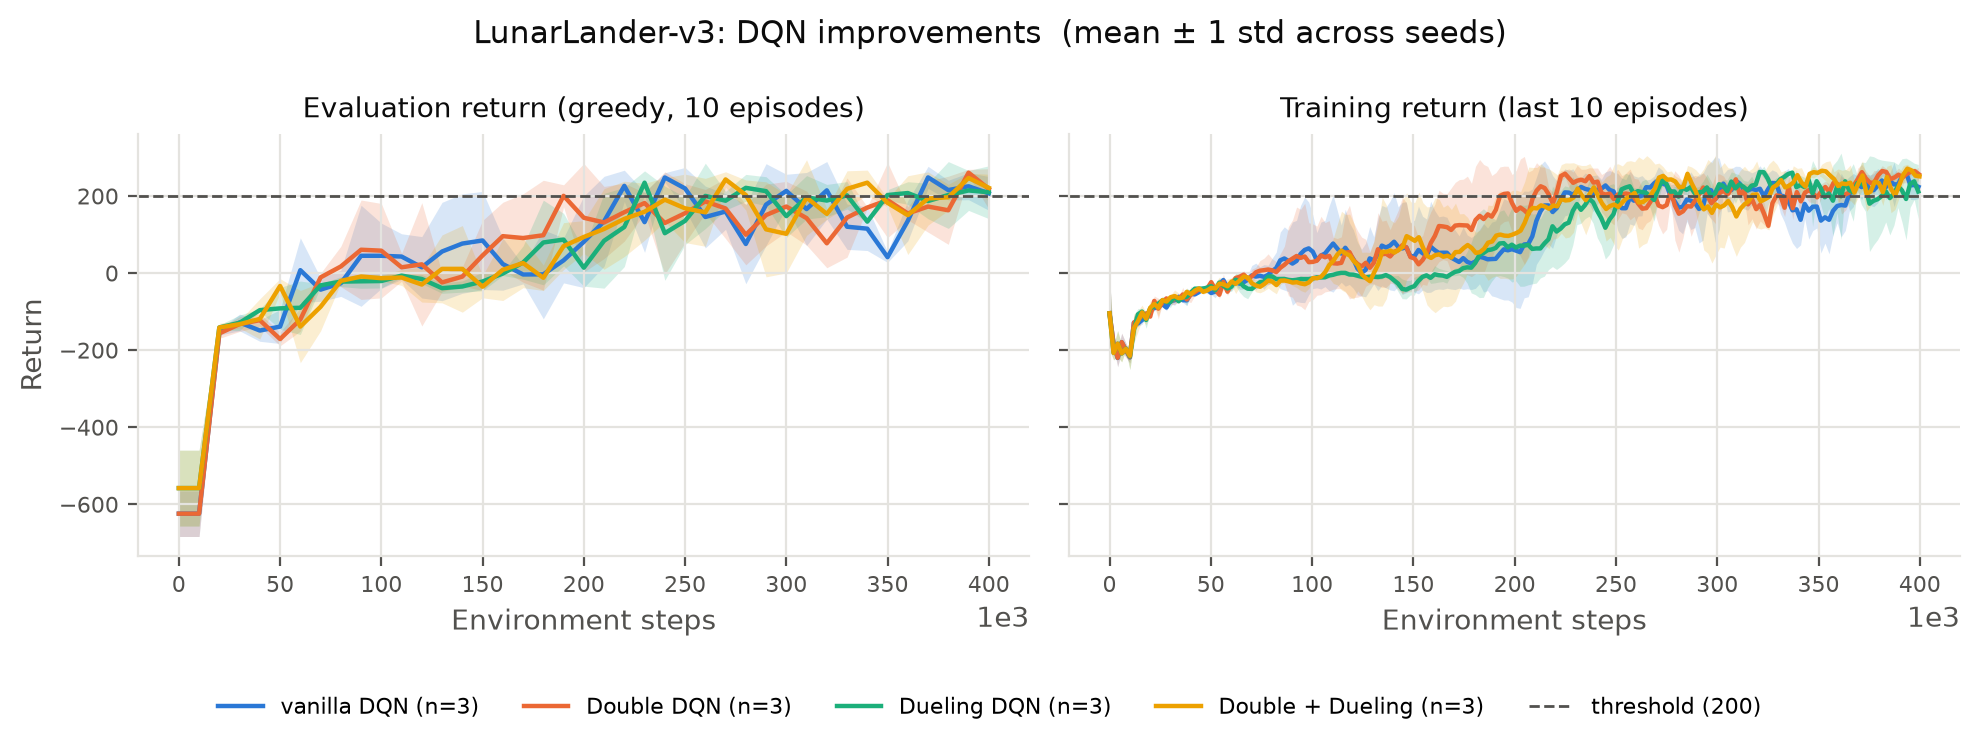

The data file committed next to this chart (first rows):
variant, seeds, final_eval_mean, final_eval_std_across_seeds, reached_threshold, median_steps_to_threshold, wall_time_s_mean
tier2/default, 3, 206.6, 30.23, 3/3, 220000, 689
double, 3, 220, 53.9, 3/3, 180000, 681.3
dueling, 3, 222.7, 47.24, 3/3, 230000, 738.1
double_dueling, 3, 214.4, 49.31, 3/3, 230000, 758.6
